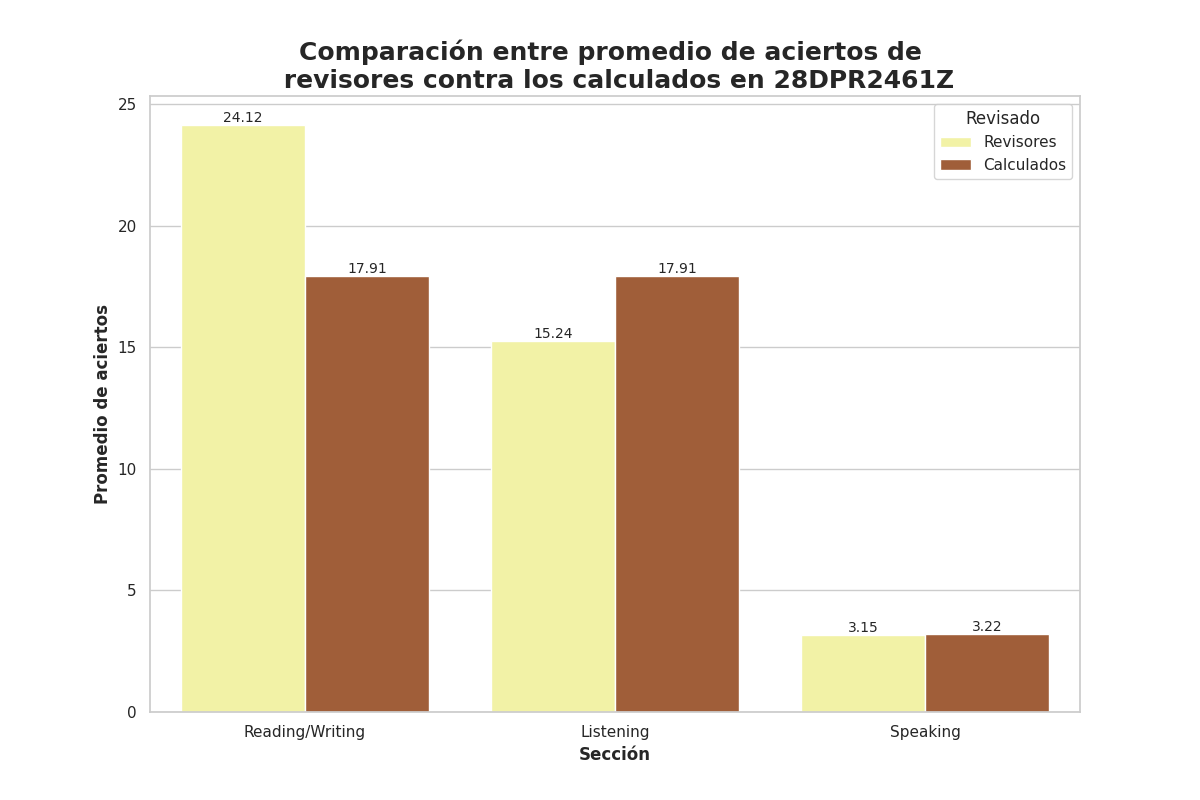

The table this chart was drawn from, first rows:
Seccion, Revisado, Aciertos
Reading/Writing, Revisores, 24.12
Reading/Writing, Calculados, 17.91
Listening, Revisores, 15.24
Listening, Calculados, 17.91
Speaking, Revisores, 3.15
Speaking, Calculados, 3.22
